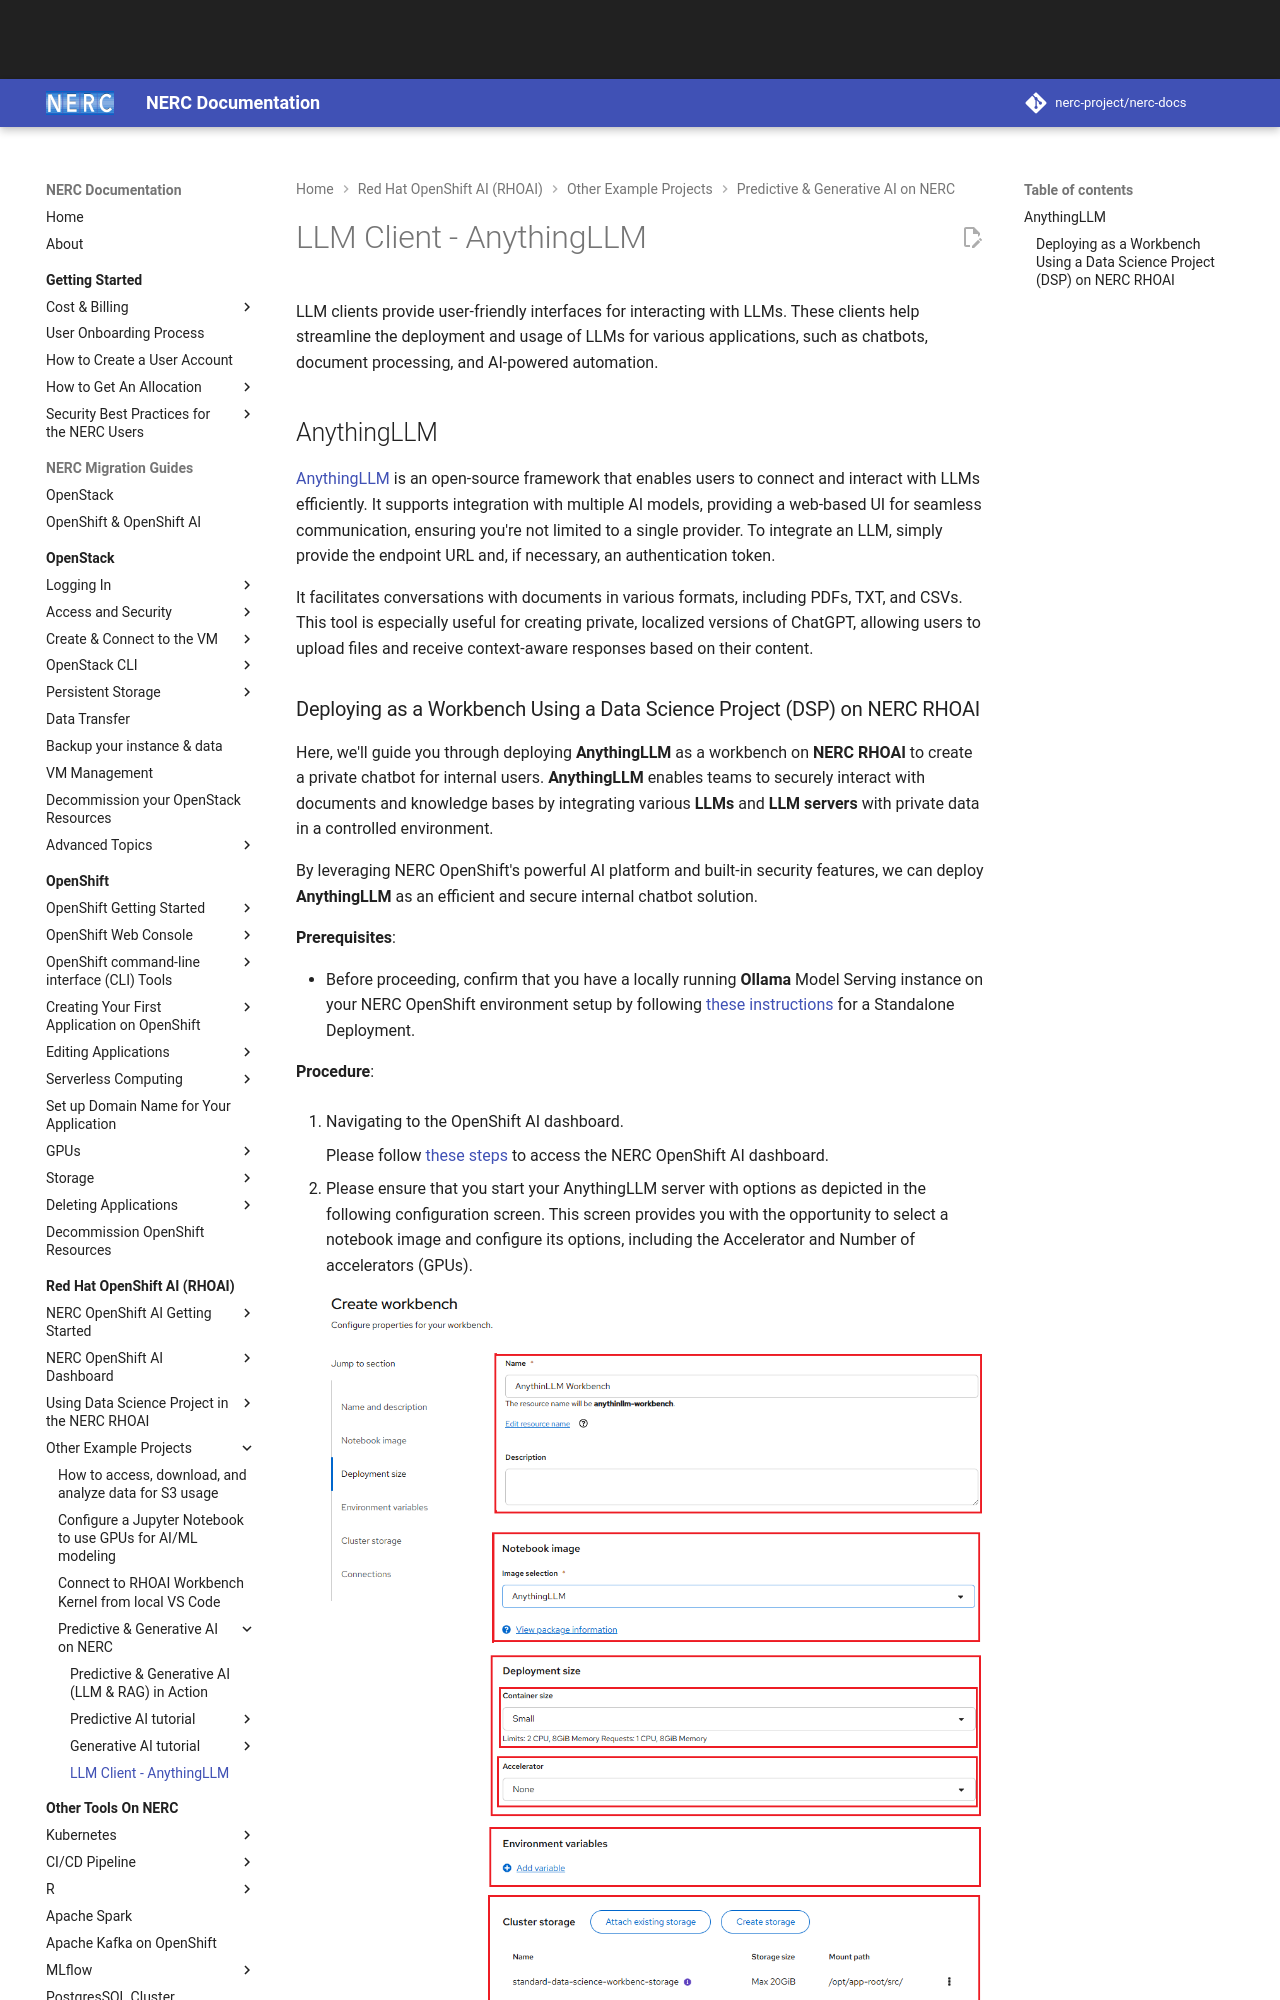

repository: nerc-project/nerc-docs · page: openshift-ai/other-projects/LLM-client-AnythingLLM/index.html · generator: mkdocs

# LLM Client - AnythingLLM

LLM clients provide user-friendly interfaces for interacting with LLMs. These
clients help streamline the deployment and usage of LLMs for various applications,
such as chatbots, document processing, and AI-powered automation.

## AnythingLLM

[AnythingLLM](https://anythingllm.com/) is an open-source framework that enables
users to connect and interact with LLMs efficiently. It supports integration with
multiple AI models, providing a web-based UI for seamless communication, ensuring
you're not limited to a single provider. To integrate an LLM, simply provide the
endpoint URL and, if necessary, an authentication token.

It facilitates conversations with documents in various formats, including PDFs,
TXT, and CSVs. This tool is especially useful for creating private, localized
versions of ChatGPT, allowing users to upload files and receive context-aware
responses based on their content.
